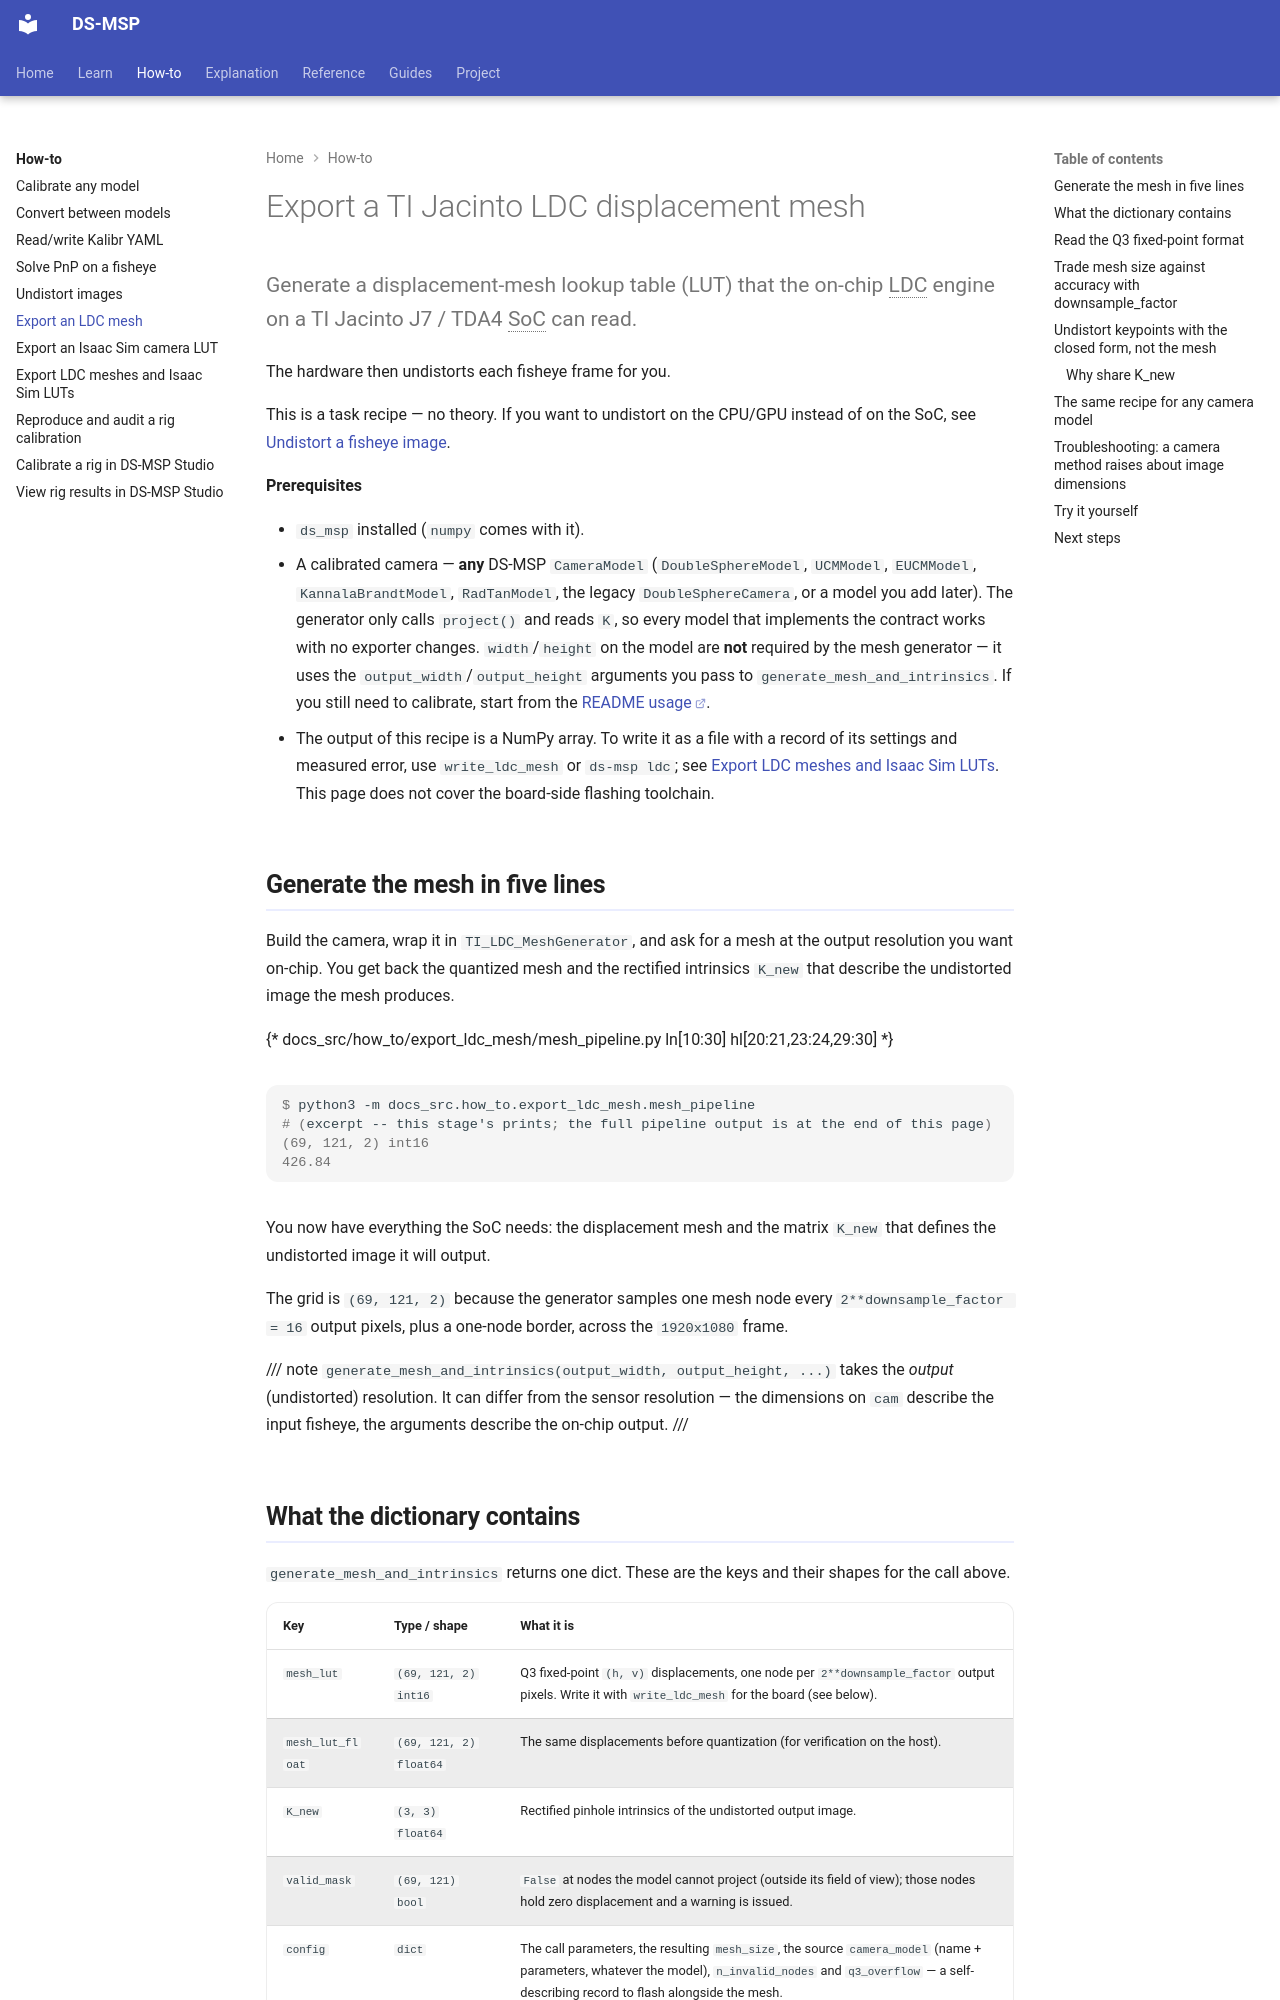

repository: Munna-Manoj/DS-MSP · page: how-to/export_ldc_mesh/index.html · generator: mkdocs

# Export a TI Jacinto LDC displacement mesh

Generate a displacement-mesh lookup table (LUT) that the on-chip
<abbr title="Lens Distortion Correction -- hardware that undistorts a fisheye frame from a stored per-pixel displacement mesh, instead of a CPU/GPU remap.">LDC</abbr>
engine on a TI Jacinto J7 / TDA4 <abbr title="System on Chip">SoC</abbr> can read.

The hardware then undistorts each fisheye frame for you.

This is a task recipe — no theory. If you want to undistort on the CPU/GPU instead of on the
SoC, see [Undistort a fisheye image](undistort_images.md).

**Prerequisites**

- `ds_msp` installed (`numpy` comes with it).
- A calibrated camera — **any** DS-MSP `CameraModel` (`DoubleSphereModel`, `UCMModel`,
  `EUCMModel`, `KannalaBrandtModel`, `RadTanModel`, the legacy
  `DoubleSphereCamera`, or a model you add later). The generator only calls `project()` and
  reads `K`, so every model that implements the contract works with no exporter changes.
  `width`/`height` on the model are **not** required by the mesh generator — it uses the
  `output_width`/`output_height` arguments you pass to `generate_mesh_and_intrinsics`. If you
  still need to calibrate, start from the [README usage](https://github.com/Munna-Manoj/DS-MSP#readme).
- The output of this recipe is a NumPy array. To write it as a file with a record of its
  settings and measured error, use `write_ldc_mesh` or `ds-msp ldc`; see
  [Export LDC meshes and Isaac Sim LUTs](export_lens_files_in_studio.md). This page does not
  cover the board-side flashing toolchain.

## Generate the mesh in five lines

Build the camera, wrap it in `TI_LDC_MeshGenerator`, and ask for a mesh at the output
resolution you want on-chip. You get back the quantized mesh and the rectified intrinsics
`K_new` that describe the undistorted image the mesh produces.

{* docs_src/how_to/export_ldc_mesh/mesh_pipeline.py ln[10:30] hl[20:21,23:24,29:30] *}

<div class="termy">

```console
$ python3 -m docs_src.how_to.export_ldc_mesh.mesh_pipeline
# (excerpt -- this stage's prints; the full pipeline output is at the end of this page)
(69, 121, 2) int16
426.84
```

</div>

You now have everything the SoC needs: the displacement mesh and the matrix `K_new` that
defines the undistorted image it will output.

The grid is `(69, 121, 2)` because the generator samples one mesh node every
`2**downsample_factor = 16` output pixels, plus a one-node border, across the `1920x1080`
frame.

/// note
`generate_mesh_and_intrinsics(output_width, output_height, ...)` takes the *output*
(undistorted) resolution. It can differ from the sensor resolution — the dimensions on `cam`
describe the input fisheye, the arguments describe the on-chip output.
///
